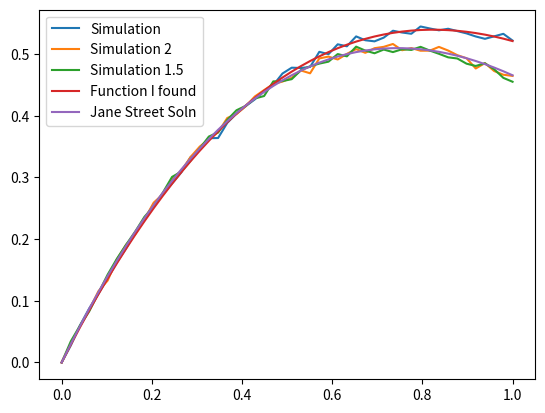

Recreate this plot in Python.
import numpy as np
from scipy.integrate import quad, dblquad, tplquad, nquad
import matplotlib.pyplot as plt
from matplotlib.colors import colorConverter, ListedColormap
"""
def bounds1_new(d):
    if d < 2:
        upperX = 1
    else:
        upperX = 1 - d * np.cos(np.arcsin(2 / d))
    X = np.arange(max(0, 1 - d), upperX, .1)
    good = True
    for x in X:
        upper = min(1, 2 - d * np.sin(np.arccos((1 - x) / d)))
        lower = max(0, 1 - d * np.sin(np.arccos((1 - x) / d)))
        diff = upper - lower
        if diff < 0:
            good = False
            break
    if not good:
        print(d, 1 - d * np.cos(np.arcsin(2 / d)))
"""

def bounds1(d):
    X = np.arange(max(0, 1 - d), 1, .1)
    good = True
    for x in X:
        upper = min(1, 2 - d)
        lower = max(0, 1 - d * np.sin(np.arccos((1 - x) / d)))
        diff = upper - lower
        if diff < 0:
            good = False
            break
    if not good:
        print(d)
        
def bounds2(d):
    if d < 1:
        print(d)
        return
    assert(np.sin(np.arccos(1 / d)) >= 0)
    if min(1, 2 - d * np.sin(np.arccos(1 / d))) < max(0, 2 - d):
        print(d)
        return
    print("MADE IT HERE")
    X = np.arange(max(0, 2 - d), min(1, 2 - d * np.sin(np.arccos(1 / d))), .1)
    good = True
    uppers = []
    for x in X:
        upper = 1 - d * np.cos(np.arcsin((2 - x) / d))
        uppers.append(upper)
        lower = 0
        diff = upper - lower
        if diff < 0:
            good = False
            #break
    #E = np.array([.1, .2, .3, .4, .5])
    #E += X[-1]
    #EY = []
    #for x in E:
        #EY.append(1 - d * np.cos(np.arcsin((2 - x) / d)))
        
    if not good:
        print(d)
    #plt.plot(X, uppers)
    #plt.plot(E, EY)
    #plt.plot(X, np.zeros_like(X))

def bounds3(d):
    lowerX = max(0, 1 - d)
    if d < 1:
        upperX = min(1, 2 - d)
    else:
        upperX = min(2 - d, 1 - d * np.sin(np.arccos(1 / d)))
    if lowerX > upperX:
        print(d)
        return
    
    X = np.arange(lowerX, upperX, .1)
    good = True
    for x in X:
        #print(f"x = {x}, d = {d}")
        if d == 0:
            upper = 1
        else:
            upper = 1 - d * np.cos(np.arcsin((1 - x) / d))
        if d > 0:
            assert(1 - x <= d)
        lower = 0
        diff = upper - lower
        if diff < 0:
            good = False
            break
    if not good:
        print(d)

"""
def int1_new(d):
    if not 0 < d < np.sqrt(5):
        return 0, 0
    
    #dy dx
    f = lambda y, x: np.arcsin((1 - x) / d)
    x1 = max(0, 1 - d)
    x2 = 1 if d < 2 else 1 - d * np.cos(np.arcsin(2 / d))
    g = lambda x: max(0, 1 - d * np.sin(np.arccos((1 - x) / d)))
    h = lambda x: max(0, min(1, 2 - d * np.sin(np.arccos((1 - x) / d))))
    i = dblquad(f, x1, x2, g, h)
    print(f"d = {d}, i[0] = {i[0]}")
    assert(i[0] >= 0)
    return 4 / np.pi * i[0], i[1]
"""

def int1(d):
    if not 0 < d < 2:
        return 0, 0
    
    #dy dx
    f = lambda y, x: np.arcsin((1 - x) / d)
    x1, x2 = max(0, 1 - d), 1
    g = lambda x: max(0, 1 - d * np.sin(np.arccos((1 - x) / d)))
    h = lambda x: min(1, 2 - d)
    i = dblquad(f, x1, x2, g, h)
    assert(i[0] >= 0)
    return 4 / np.pi * i[0], i[1]

def int2(d):
    if not 1 < d < np.sqrt(5):
        return 0, 0
    
    #dx dy
    f = lambda x, y: np.arcsin((1 - x) / d) - np.arccos((2 - y) / d)
    y1, y2 = max(0, 2 - d), min(1, 2 - d * np.sin(np.arccos(1 / d)))
    g = lambda y: 0
    h = lambda y: 1 - d * np.cos(np.arcsin((2 - y) / d))
    i = dblquad(f, y1, y2, g, h)
    assert(i[0] >= 0)
    return 4 / np.pi * i[0], i[1]

def int3(d):
    if not 0 < d < np.sqrt(2):
        return 0, 0
    
    #dx dy
    f = lambda x, y: np.arccos((1 - y) / d)
    y1 = max(0, 1 - d)
    if d < 1:
        y2 = 1
    else:
        y2 = 1 - d * np.sin(np.arccos(1 / d))
    g = lambda y: 0
    h = lambda y: 1 - d * np.cos(np.arcsin((1 - y) / d))
    i = dblquad(f, y1, y2, g, h)
    assert(i[0] >= 0)
    return 4 / np.pi * i[0], i[1]

def int_simple(d):
    i1, e1 = int1(d)
    i2, e2 = int2(d)
    i3, e3 = int3(d)
    return i1 + i2 + i3, i1, i2, i3, e1, e2, e3

def b2_3d(d):
    z1 = 1 - d
    z2 = 1
    zs = np.arange(z1, z2, .1)
    for z in zs:
        x1 = 1 - d * np.sin(np.arccos((1 - z) / d))
        x2 = 1
        xs = np.arange(x1, x2, .1)
        for x in xs:
            h1 = 1 - z
            h2 = d * np.cos(np.arcsin((1 - x) / d)) 
            if h1 - h2 > .00001:
                print(f"h1={h1} > h2={h2}, d={d}, z={z}, x={x}")
            hs = np.arange(h1, h2, .1)
            for h in hs:
                num = 1 - x
                den = d * np.sin(np.arccos(h / d))
                if num > den:
                    print(f"h = {h}, x = {x}, z = {z} num = {num}, den={den}, bad={num>den}")

def i1new(d):
    if not 0 < d <= 1:
        return 0, 0
    
    #dx dy dz
    f = lambda x, y, z: np.pi / 2 * d * (z + d - 1)
    x1 = lambda y, z: 0
    x2 = lambda y, z: 1
    y1 = lambda z: 0
    y2 = lambda z: 1 - d * np.sin(np.arccos((1 - z) / d))
    z1 = 1 - d
    z2 = 1
    i = tplquad(f, z1, z2, y1, y2, x1, x2)
    assert(i[0] >= 0)
    return 3 * 2 / (np.pi * d**2) * i[0], i[1]

def i1_2new(d):
    if not 0 < d <= 1:
        return 0, 0
    
    #dx dy dz
    f = lambda x, y, z: np.pi / 2 * d * (z + d - 1)
    x1 = lambda y, z: 0
    x2 = lambda y, z: 1 - np.sqrt((d * np.sin(np.arccos((1 - z) / d)))**2 - (y - 1)**2)
    y1 = lambda z: 1 - d * np.sin(np.arccos((1 - z) / d))
    y2 = lambda z: 1
    z1 = 1 - d
    z2 = 1
    i = tplquad(f, z1, z2, y1, y2, x1, x2)
    assert(i[0] >= 0)
    return 3 * 2 / (np.pi * d**2) * i[0], i[1]

def i2new(d):
    if not 0 < d <= 1:
        return 0, 0
    
    # dx dy dz
    f = lambda x, y, z: np.pi / 2 * d * (d - d * np.cos(np.arcsin(1 / d * np.sqrt((x - 1)**2 + (y - 1)**2))))
    x1 = lambda y, z: 1 - np.sqrt((d * np.sin(np.arccos((1 - z) / d)))**2 - (y - 1)**2)
    x2 = lambda y, z: 1
    y1 = lambda z: 1 - d * np.sin(np.arccos((1 - z) / d))
    y2 = lambda z: 1
    z1 = 1 - d
    z2 = 1
    i = tplquad(f, z1, z2, y1, y2, x1, x2)
    assert(i[0] >= 0)
    return 3 * 2 / (np.pi * d**2) * i[0], i[1]

# subtract this
def i3new(d):
    if not 0 < d <= 1:
        return 0, 0
    
    # dphi dx dz
    f = lambda phi, x, z: d**2 * np.arccos((1 - x) / (d * np.sin(phi))) * np.sin(phi) * d * np.sin(np.arccos((1 - z) / d))
    phi1 = lambda x, z: np.arcsin((1 - x) / d)
    phi2 = lambda x, z: np.arccos((1 - z) / d)
    x1 = lambda z: 1 - d * np.sin(np.arccos((1 - z) / d))
    x2 = lambda z: 1
    z1 = 1 - d
    z2 = d
    i = tplquad(f, z1, z2, x1, x2, phi1, phi2)
    assert(i[0] >= 0)
    return 2 * 3 * 2 / np.pi * i[0], i[1]

# subtract this
def i3_2new(d):
    if not 0 < d <= 1:
        return 0, 0
    
    # dphi dx dy dz
    f = lambda phi, x, y, z: d**2 * np.arccos((1 - x) / (d * np.sin(phi))) * np.sin(phi)
    phis = lambda x, y, z: (np.arcsin((1 - x) / d), np.arccos((1 - z) / d))
    xs = lambda y, z: (1 - d * np.sin(np.arccos((1 - z) / d)), 1)
    ys = lambda z: (1 - d * np.sin(np.arccos((1 - z) / d)), 1)
    zs = (1 - d, 1)
    i = nquad(f, [phis, xs, ys, zs])
    assert(i[0] >= 0)
    return 2 * 3 * 2 / np.pi * i[0], i[1]

def sa(x, y, z, d):
    f = lambda phi: np.arccos((1 - x) / d * np.sin(phi)) * np.sin(phi)
    phi1 = np.arcsin((1 - x) / d)
    phi2 = np.arccos((1 - z) / d)
    i = quad(f, phi1, phi2)
    assert(i[0] >= 0)
    return d**2 * i[0], i[1]

def simulation(d, trials):
    adjOne = lambda a, b: 0 <= a <= 1 and (1 <= b <= 2 or -1 <= b <= 0)
    adj = lambda a, b: adjOne(a, b) or adjOne(b, a)
    success = 0
    for i in range(trials):
        x, y, theta = np.random.rand(3)
        theta *= 2 * np.pi
        newX = x + d * np.cos(theta)
        newY = y + d * np.sin(theta)
        success += adj(newX, newY)
        
    return success / trials

def simulation3d(d, trials):
    adjOne = lambda a, b, c: 0 <= a <= 1 and 0 <= b <= 1 and (1 <= c <= 2 or -1 <= c <= 0)
    adj = lambda a, b, c: adjOne(a, b, c) or adjOne(c, a, b) or adjOne(b, c, a)
    success = 0
    for i in range(trials):
        x, y, z, theta, phi = np.random.rand(5)
        theta *= 2 * np.pi
        phi *= np.pi
        newX = x + d * np.sin(phi) * np.cos(theta)
        newY = y + d * np.sin(phi) * np.sin(theta)
        newZ = z + d * np.cos(phi)
        success += adj(newX, newY, newZ)
        
    return success / trials

def simulation3d1_5(d, trials):
    adjOne = lambda a, b, c: 0 <= a <= 1 and 0 <= b <= 1 and (1 <= c <= 2 or -1 <= c <= 0)
    adj = lambda a, b, c: adjOne(a, b, c) or adjOne(c, a, b) or adjOne(b, c, a)
    success = 0
    for i in range(trials):
        x, y, z, theta, = np.random.rand(4)
        theta *= 2 * np.pi
        bVal = 4
        phi = np.random.beta(bVal, bVal)
        phi *= np.pi
        newX = x + d * np.sin(phi) * np.cos(theta)
        newY = y + d * np.sin(phi) * np.sin(theta)
        newZ = z + d * np.cos(phi)
        success += adj(newX, newY, newZ)
        
    return success / trials


def simulation3d2(d, trials):
    adjOne = lambda a, b, c: 0 <= a <= 1 and 0 <= b <= 1 and (1 <= c <= 2 or -1 <= c <= 0)
    adj = lambda a, b, c: adjOne(a, b, c) or adjOne(c, a, b) or adjOne(b, c, a)
    success = 0
    for i in range(trials):
        x, y, z, theta, phi = np.random.rand(5)
        theta *= 2 * np.pi
        phi = np.arccos(2 * phi - 1)
        newX = x + d * np.sin(phi) * np.cos(theta)
        newY = y + d * np.sin(phi) * np.sin(theta)
        newZ = z + d * np.cos(phi)
        success += adj(newX, newY, newZ)
        
    return success / trials

# seems to dip a bit at the end
def simulation3d3(d, trials):
    adjOne = lambda a, b, c: 0 <= a <= 1 and 0 <= b <= 1 and (1 <= c <= 2 or -1 <= c <= 0)
    adj = lambda a, b, c: adjOne(a, b, c) or adjOne(c, a, b) or adjOne(b, c, a)
    success = 0
    for i in range(trials):
        x, y, z = np.random.rand(3)
        z2 = np.random.rand() # between -d and d
        z2 = (z2 - 0.5) * 2 * d
        radius = d * np.sin(np.arccos(abs(z2) / d))
        x2 = np.random.rand()
        x2 = (x2 - 0.5) * 2 * radius # between -radius and radius
        y2 = np.sqrt(radius**2 - x2**2)
        if np.random.rand() < .5:
            y2 *= -1
        newX = x + x2
        newY = y + y2
        newZ = z + z2
        success += adj(newX, newY, newZ)
        
    return success / trials

def b1(d, x, y):
    x1, x2 = max(0, 1 - d), 1
    g = lambda x: max(0, 1 - d * np.sin(np.arccos((1 - x) / d)))
    h = lambda x: min(1, 2 - d)
    if not x1 <= x <= x2:
        return False
    if not g(x) <= y <= h(x):
        return False
    return True

def b2(d, x, y):
    y1, y2 = max(0, 2 - d), min(1, 2 - d * np.sin(np.arccos(1 / d)))
    if not y1 <= y <= y2:
        return False
    g = lambda y: 0
    h = lambda y: 1 - d * np.cos(np.arcsin((2 - y) / d))
    if not g(y) <= x <= h(y):
        return False
    return True

def b3(d, x, y):
    y1 = max(0, 1 - d)
    if d < 1:
        y2 = 1
    else:
        y2 = 1 - d * np.sin(np.arccos(1 / d))
    g = lambda y: 0
    h = lambda y: 1 - d * np.cos(np.arcsin((1 - y) / d))
    if not y1 <= y <= y2:
        return False
    if not g(y) <= x <= h(y):
        return False
    return True

def boundsGraph(d, fig):
    ax = fig.add_subplot(111)
    X = np.linspace(0, 1)
    Y = np.linspace(0, 1)
    XX, YY = np.meshgrid(X, Y)
    ZZ = np.zeros_like(XX)
    for i in range(X.size):
        for j in range(Y.size):
            x = XX[j, i]
            y = YY[j, i]
            box = []
            if b1(d, x, y):
                box.append(1)
            if b2(d, x, y):
                box.append(2)
            if b3(d, x, y):
                box.append(3)
            if len(box) > 0:
                ZZ[j,i] = box[np.random.randint(len(box))]
            else:
                ZZ[j,i] = 0
    
    #ZZ = np.array(ZZ).reshape(XX.shape)
    alp = 1
    cmap = ListedColormap([colorConverter.to_rgba('white', alpha=alp), colorConverter.to_rgba('blue', alpha=alp), colorConverter.to_rgba('orange', alpha=alp), colorConverter.to_rgba('green', alpha=alp)])    
    h = ax.contourf(X, Y, ZZ, [-.5, 0.5, 1.5, 2.5, 3.5], cmap=cmap)
    ax.axis('scaled')
    fig.suptitle(f"d = {d:.1f}")
    fig.colorbar(h)
    #ax.title(f"d = {d}")
    #ax.colorbar()
    plt.draw()

def onclick(fig):
    global D
    global idx
    fig.clear()
    idx += 1
    if idx >= D.size:
        idx = 0
    boundsGraph(D[idx], fig)
    plt.draw()
    
def grapher(funcs, labels, D):
    Is = [[] for i in range(len(funcs))]
    for d in D:
        print(f"d = {d}")
        for i, func in enumerate(funcs):
            inte, e = func(d)
            Is[i].append(inte)
    Is = np.array(Is)
    for i in range(len(Is)):
        plt.plot(D, np.abs(Is[i]), label=labels[i])
    plt.plot(D, Is.sum(0), label="Sum of I")
    plt.legend()
    return Is

def i1new2(d):
    if not 0 < d <= 1:
        return 0, 0
    
    #dz
    f = lambda z: np.pi / 2 * d * (z + d - 1) * (1 - d * np.sin(np.arccos((1 - z) / d)))**2
    z1 = 1 - d
    z2 = 1
    i = quad(f, z1, z2)
    assert(i[0] >= 0)
    return 3 * 2 / (np.pi * d**2) * i[0], i[1]

def i1_2new2(d):
    if not 0 < d <= 1:
        return 0, 0
    
    #dx dz
    f = lambda x, z: np.pi / 2 * d * (d - d * np.cos(np.arcsin((1 - x) / d))) * x
    x1 = lambda z: 1 - d * np.sin(np.arccos((1 - z) / d))
    x2 = lambda z: 1
    z1 = 1 - d
    z2 = 1
    i = dblquad(f, z1, z2, x1, x2)
    assert(i[0] >= 0)
    return 2 * 3 * 2 / (np.pi * d**2) * i[0], i[1]

def i2new2(d):
    if not 0 < d <= 1:
        return 0, 0
    
    # dphi dx dz
    f = lambda phi, x, z: d**2 * np.arcsin((1 - x) / (d * np.sin(phi))) * np.sin(phi) * d * np.sin(np.arccos((1 - z) / d))
    phi1 = lambda x, z: np.arcsin((1 - x) / d)
    phi2 = lambda x, z: np.arccos((1 - z) / d)
    x1 = lambda z: 1 - d * np.sin(np.arccos((1 - z) / d))
    x2 = lambda z: 1
    z1 = 1 - d
    z2 = d
    i = tplquad(f, z1, z2, x1, x2, phi1, phi2)
    assert(i[0] >= 0)
    return 2 * 3 * 2 / np.pi * i[0], i[1]

def zInBounds(d):
    if not 0 < d <= 1:
        return 0, 0
    
    phi1 = 0
    phi2 = np.pi / 2
    th1 = 0
    th2 = np.pi / 2
    f = lambda phi, th: d * np.cos(phi) * (1 - d * np.sin(phi) * np.cos(th)) * (1 - d * np.sin(phi) * np.sin(th))
    i = dblquad(f, th1, th2, phi1, phi2)
    return 4 / np.pi**2 * i[0], i[1]

def xInBounds(d):
    if not 0 < d <= 1:
        return 0, 0
    
    phi1 = 0
    phi2 = np.pi / 2
    th1 = 0
    th2 = np.pi / 2
    f = lambda phi, th: d * np.sin(phi) * np.cos(th) * (1 - d * np.cos(phi)) * (1 - d * np.sin(phi) * np.sin(th))
    i = dblquad(f, th1, th2, phi1, phi2)
    return 4 / np.pi**2 * i[0], i[1]

def yInBounds(d):
    if not 0 < d <= 1:
        return 0, 0
    
    phi1 = 0
    phi2 = np.pi / 2
    th1 = 0
    th2 = np.pi / 2
    f = lambda phi, th: d * np.sin(phi) * np.sin(th) * (1 - d * np.cos(phi)) * (1 - d * np.sin(phi) * np.cos(th))
    i = dblquad(f, th1, th2, phi1, phi2)
    return 4 / np.pi**2 * i[0], i[1]

def zInBounds2(d):
    if not 0 < d <= 1:
        return 0, 0
    
    phi1 = 0
    phi2 = np.pi / 2
    th1 = 0
    th2 = np.pi / 2
    f = lambda phi, th: np.sin(phi) * d * np.cos(phi) * (1 - d * np.sin(phi) * np.cos(th)) * (1 - d * np.sin(phi) * np.sin(th))
    i = dblquad(f, th1, th2, phi1, phi2)
    return 2 / np.pi * i[0], i[1]

def xInBounds2(d):
    if not 0 < d <= 1:
        return 0, 0
    
    phi1 = 0
    phi2 = np.pi / 2
    th1 = 0
    th2 = np.pi / 2
    f = lambda phi, th: np.sin(phi) * d * np.sin(phi) * np.cos(th) * (1 - d * np.cos(phi)) * (1 - d * np.sin(phi) * np.sin(th))
    i = dblquad(f, th1, th2, phi1, phi2)
    return 2 / np.pi * i[0], i[1]

def yInBounds2(d):
    if not 0 < d <= 1:
        return 0, 0
    
    phi1 = 0
    phi2 = np.pi / 2
    th1 = 0
    th2 = np.pi / 2
    f = lambda phi, th: np.sin(phi) * d * np.sin(phi) * np.sin(th) * (1 - d * np.cos(phi)) * (1 - d * np.sin(phi) * np.cos(th))
    i = dblquad(f, th1, th2, phi1, phi2)
    return 2 / np.pi * i[0], i[1]

def P2(d):
    return 1 / (4 * np.pi) * d * (-16 * d + 3 * d**2 + 6 * np.pi)

def P(d):
    return 4 / np.pi**2 * (1/2 * d**3 - (2 + np.pi / 4) * d**2 + (4 + np.pi) / 2 * d)
    
D = np.linspace(0, np.sqrt(5))
if 0:
    D = np.arange(0, np.sqrt(5), .1)
    for d in D:
        #bounds1_new(d)
        bounds1(d)
        bounds2(d)
        bounds3(d)
        input()

I1 = []
I2 = []
I3 = []
I = []
E1 = []
E2 = []
E3 = []
E = []
if 0:
    for d in D:
        i, i1, i2, i3, e1, e2, e3 = int_simple(d)
        I1.append(i1)
        I2.append(i2)
        I3.append(i3)
        I.append(i)
        
        E1.append(e1)
        E2.append(e2)
        E3.append(e3)
        E.append(e1 + e2 + e3)

    plt.plot(D, I1, label="I1")
    plt.plot(D, I2, label="I2")
    plt.plot(D, I3, label="I3")
    plt.plot(D, I, label="Sum of I")
    plt.legend()
if 0:
    sims = [simulation(d, 10000) for d in D]
    plt.plot(D, sims)

if 0:
    idx = 0
    # D = [1]
    D = np.arange(0, np.sqrt(5), .1)
    fig = plt.figure()
    boundsGraph(D[idx], fig)
    fig.canvas.mpl_connect('button_press_event', lambda event: onclick(fig))
    plt.show()
#for d in D:
    #boundsGraph(d)
    #input()

# ---3D---
#D = np.arange(0, np.sqrt(6), .1)
D = np.linspace(0, 1)
#D = np.linspace(0, np.sqrt(6))
if 1:
    sims = np.array([simulation3d(d, 10000) for d in D])
    plt.plot(D, sims, label="Simulation")
    
    sims2 = np.array([simulation3d2(d, 10000) for d in D])
    plt.plot(D, sims2, label="Simulation 2")    

    sims1_5 = np.array([simulation3d1_5(d, 10000) for d in D])
    plt.plot(D, sims1_5, label="Simulation 1.5")    
    
    for d, sim in zip(D, sims):
        print(d, sim)    

if 0:
    Is = grapher([i1new, i1_2new, i2new], ["I1", "I1_2", "I2"], D)

if 0:
    Is = grapher([i1new2, i1_2new2], ["I1", "I1_2"], D)
    

if 1:
    #Is = grapher([zInBounds, xInBounds, yInBounds], ["z", "x", "y"], D)
    Y = P(D)
    Y[Y<0] = 0
    plt.plot(D, Y, label="Function I found") # didn't account for Jacobian :(
    #Is2 = grapher([zInBounds2, xInBounds2, yInBounds2], ["z2", "x2", "y2"], D)
    Y2 = P2(D)
    Y2[Y2<0] = 0
    plt.plot(D, Y2, label="Jane Street Soln")
    plt.legend()
    plt.show()

    d = 1 / 6 * (8 + np.pi - np.sqrt(np.pi**2 + 4 * np.pi + 16))
    print(f"{d=}, {P(d)=}")
    print(np.sum((Y2-sims2)**2), np.sum((Y2-sims1_5)**2))